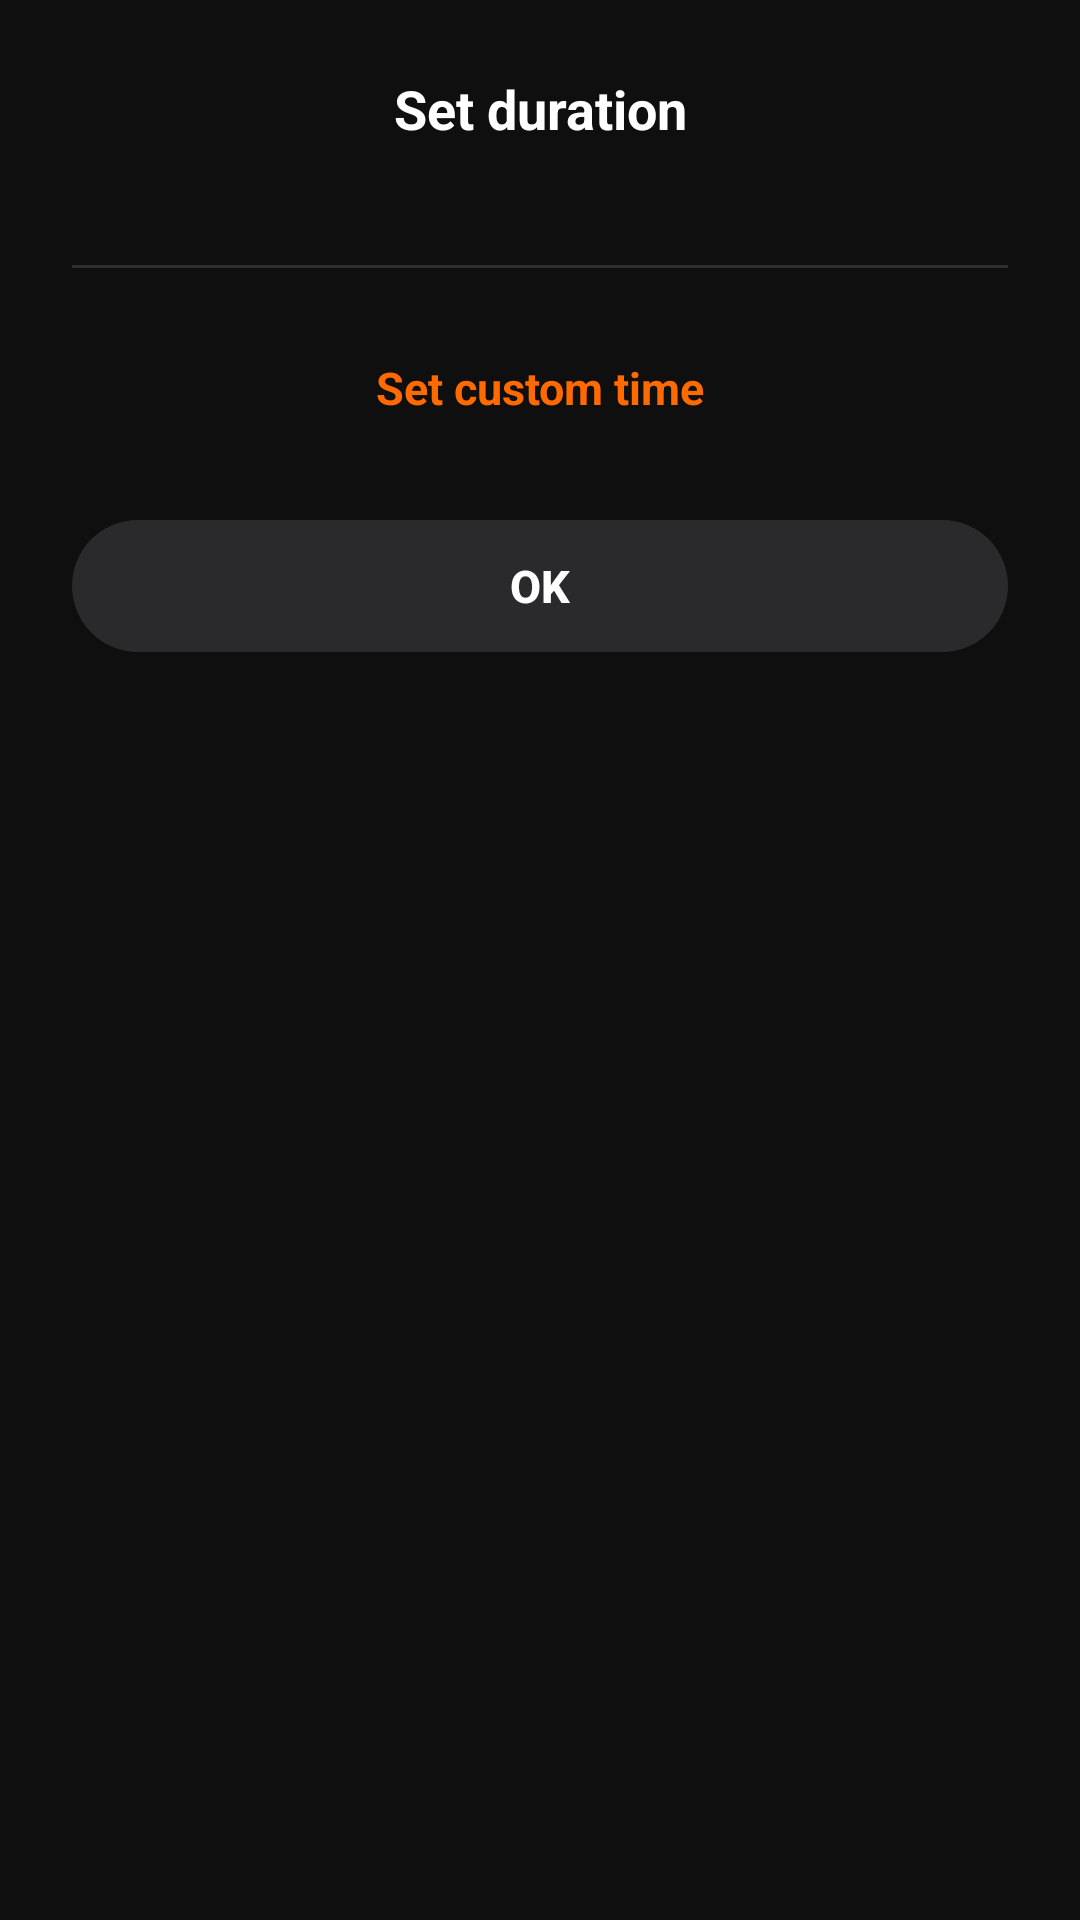

Android layout source for this screen:
<!-- AndroidManifest.xml: application theme Theme.App -->
<!-- res/layout/dialog_picker_presets.xml -->
<?xml version="1.0" encoding="utf-8"?>
<LinearLayout xmlns:android="http://schemas.android.com/apk/res/android"
    xmlns:app="http://schemas.android.com/apk/res-auto"
    android:layout_width="match_parent"
    android:layout_height="wrap_content"
    android:orientation="vertical"
    android:padding="24dp"
    android:background="@color/surface_deep">

    <TextView
        android:id="@+id/tvPickerTitle"
        android:layout_width="match_parent"
        android:layout_height="wrap_content"
        android:gravity="center"
        android:text="Set duration"
        android:textColor="@color/text_primary"
        android:textSize="18sp"
        android:textStyle="bold"
        android:layout_marginBottom="24dp" />

    
    <ScrollView
        android:layout_width="match_parent"
        android:layout_height="wrap_content"
        android:maxHeight="360dp">

        <LinearLayout
            android:id="@+id/llPresets"
            android:layout_width="match_parent"
            android:layout_height="wrap_content"
            android:orientation="vertical" />
    </ScrollView>

    <View
        android:layout_width="match_parent"
        android:layout_height="1dp"
        android:layout_marginVertical="16dp"
        android:background="@color/border_subtle" />

    <TextView
        android:id="@+id/tvSetCustom"
        android:layout_width="match_parent"
        android:layout_height="48dp"
        android:gravity="center"
        android:text="Set custom time"
        android:textColor="@color/amrap_orange"
        android:textSize="15sp"
        android:textStyle="bold"
        android:background="?attr/selectableItemBackground"
        android:clickable="true"
        android:focusable="true" />

    <com.google.android.material.button.MaterialButton
        android:id="@+id/btnPickerOk"
        android:layout_width="match_parent"
        android:layout_height="52dp"
        android:layout_marginTop="16dp"
        android:text="OK"
        android:textSize="15sp"
        android:textStyle="bold"
        android:textColor="@color/text_primary"
        app:backgroundTint="@color/surface_elevated"
        app:cornerRadius="26dp"
        app:elevation="0dp" />
</LinearLayout>
<!-- resources referenced by this layout -->
<resources>
  <color name="amrap_orange">#FF6A00</color>
  <color name="border_subtle">#2E2E30</color>
  <color name="surface_deep">#0F0F0F</color>
  <color name="surface_elevated">#2A2A2C</color>
  <color name="text_primary">#FFFFFF</color>
  <style name="Theme.App" parent="Theme.Material3.DayNight.NoActionBar">
          <item name="colorPrimary">@color/primary</item>
          <item name="colorOnPrimary">@color/on_primary</item>
          <item name="colorPrimaryContainer">@color/primary_container</item>
          <item name="colorOnPrimaryContainer">@color/on_primary_container</item>
          <item name="colorSecondary">@color/secondary</item>
          <item name="colorOnSecondary">@color/on_secondary</item>
          <item name="android:colorBackground">@color/background</item>
          <item name="colorSurface">@color/surface</item>
          <item name="colorOnSurface">@color/on_surface</item>
          <item name="colorSurfaceVariant">@color/surface_variant</item>
          <item name="colorOnSurfaceVariant">@color/on_surface_variant</item>
          <item name="colorError">@color/error</item>
          <item name="colorOnError">@color/on_error</item>
          <item name="windowActionBar">false</item>
          <item name="windowNoTitle">true</item>
      </style>
  <color name="primary">#FF00E5</color>
  <color name="on_primary">#FFFFFF</color>
  <color name="primary_container">#3700B3</color>
  <color name="on_primary_container">#FFFFFF</color>
  <color name="secondary">#03DAC6</color>
  <color name="on_secondary">#000000</color>
  <color name="background">#0F0F0F</color>
  <color name="surface">#0F0F0F</color>
  <color name="on_surface">#FFFFFF</color>
  <color name="surface_variant">#1C1C1E</color>
  <color name="on_surface_variant">#9A9A9E</color>
  <color name="error">#F44336</color>
  <color name="on_error">#FFFFFF</color>
</resources>
